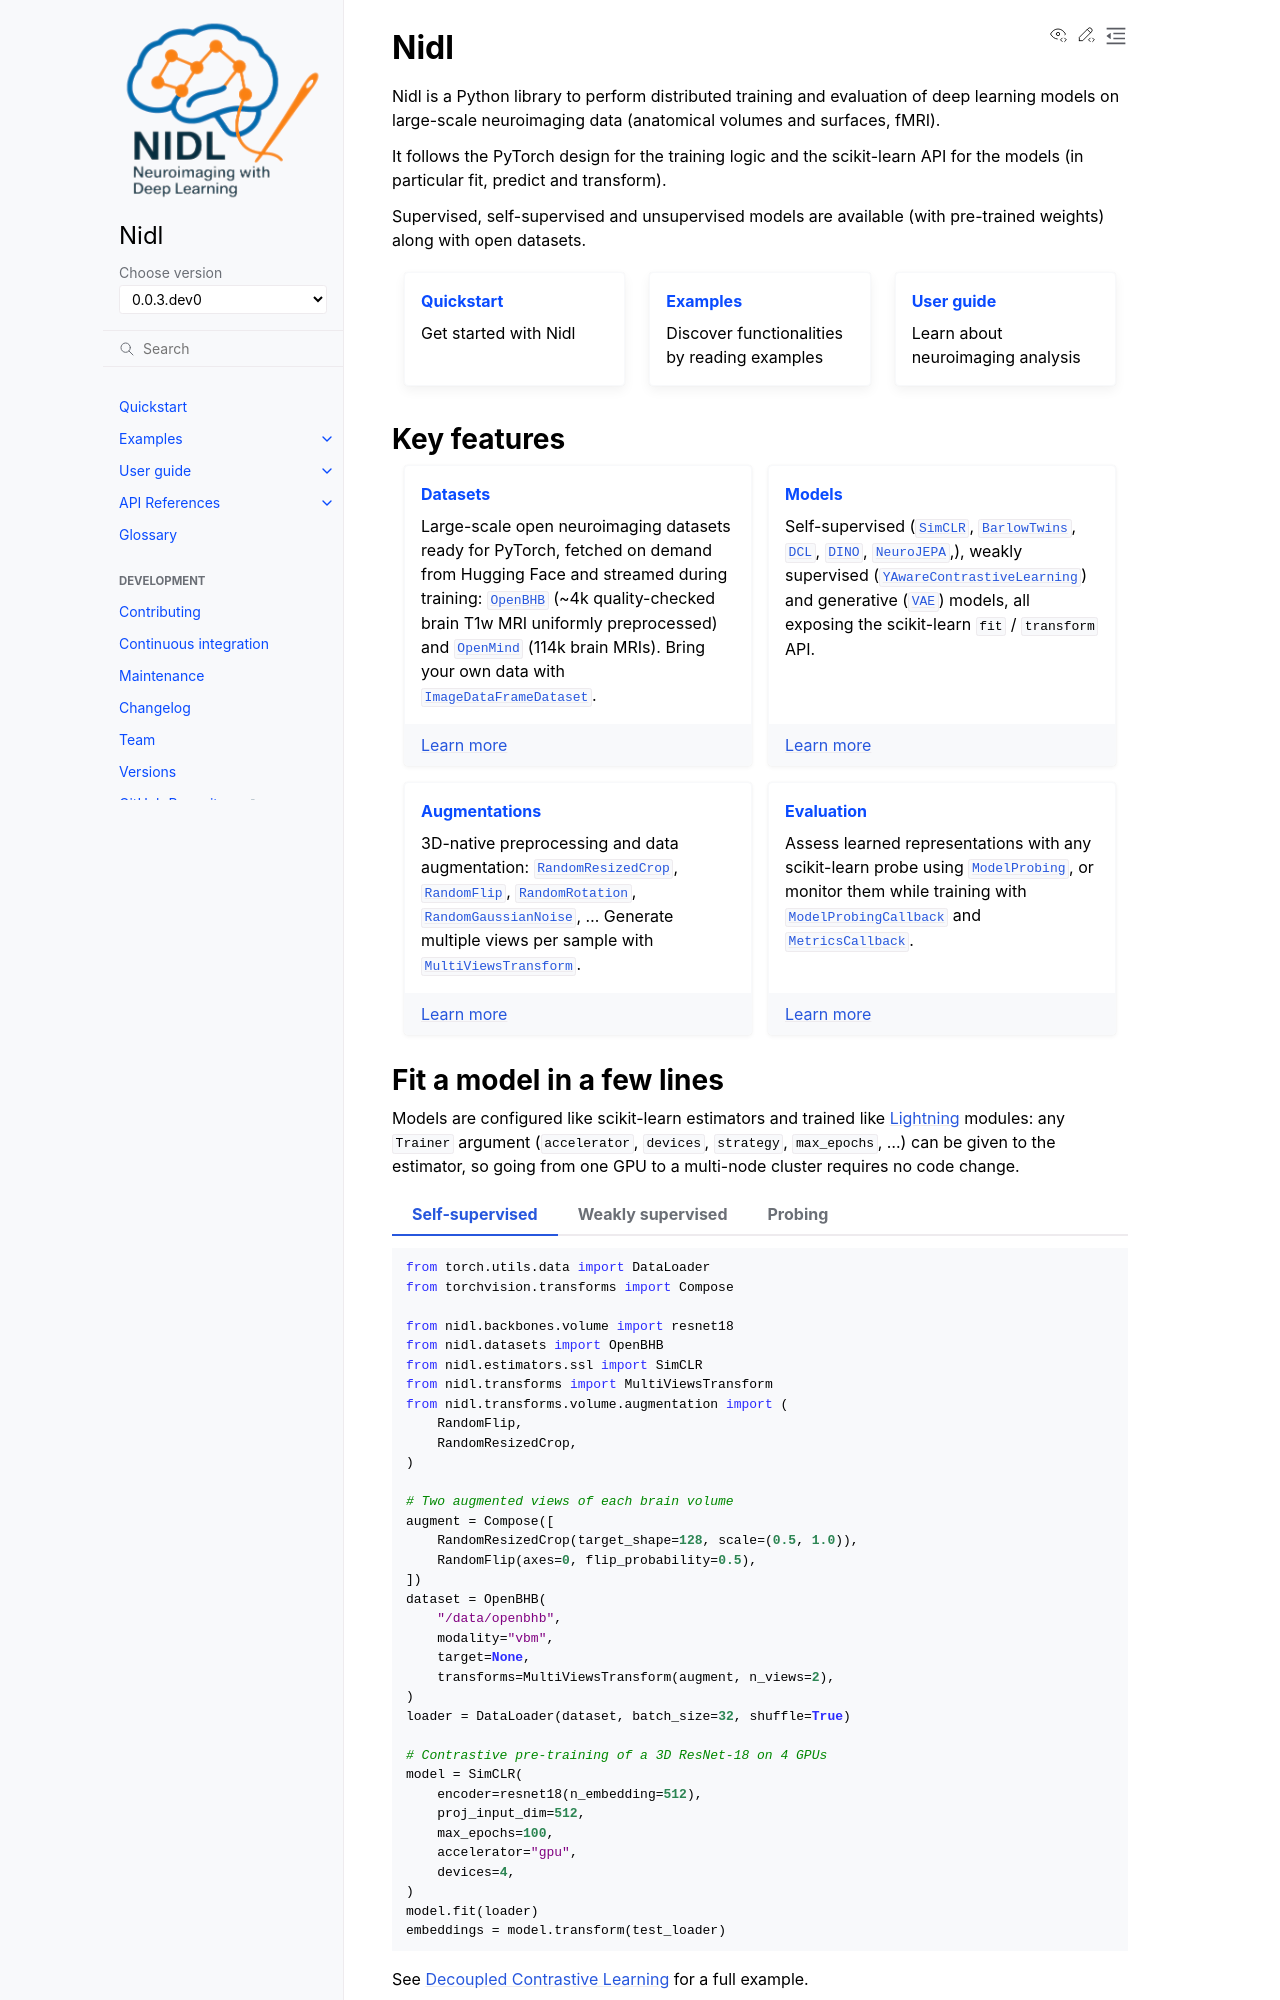

repository: neurospin-deepinsight/nidl · page: index.html · generator: sphinx

Nidl
====

.. container:: index-paragraph

    Nidl is a Python library to perform distributed training and evaluation
    of deep learning models on large-scale neuroimaging data (anatomical
    volumes and surfaces, fMRI). 

    It follows the PyTorch design for the training logic and the scikit-learn
    API for the models (in particular fit, predict and transform). 

    Supervised, self-supervised and unsupervised models are available (with
    pre-trained weights) along with open datasets.

.. grid::

    .. grid-item-card:: :fas:`rocket` Quickstart
        :link: quickstart
        :link-type: ref
        :columns: 12 12 4 4
        :class-card: sd-shadow-md
        :class-title: sd-text-primary
        :margin: 2 2 0 0

        Get started with Nidl

    .. grid-item-card:: :fas:`th` Examples
        :link: auto_examples/index.html
        :link-type: url
        :columns: 12 12 4 4
        :class-card: sd-shadow-md
        :class-title: sd-text-primary
        :margin: 2 2 0 0

        Discover functionalities by reading examples

    .. grid-item-card:: :fas:`book` User guide
        :link: user_guide
        :link-type: ref
        :columns: 12 12 4 4
        :class-card: sd-shadow-md
        :class-title: sd-text-primary
        :margin: 2 2 0 0

        Learn about neuroimaging analysis

Key features
------------

.. grid:: 1 1 2 2
    :gutter: 3

    .. grid-item-card:: :fas:`database` Datasets
        :class-card: sd-shadow-sm
        :class-title: sd-text-primary

        Large-scale open neuroimaging datasets ready for PyTorch, fetched on
        demand from Hugging Face and streamed during training:
        :class:`~nidl.datasets.OpenBHB` (~4k quality-checked brain T1w MRI 
        uniformly preprocessed) and :class:`~nidl.datasets.OpenMind` (114k brain MRIs). 
        Bring your own data with :class:`~nidl.datasets.ImageDataFrameDataset`.

        .. card-footer::

            :ref:`Learn more <open_datasets>` :fas:`arrow-right`

    .. grid-item-card:: :fas:`brain` Models
        :class-card: sd-shadow-sm
        :class-title: sd-text-primary

        Self-supervised (:class:`~nidl.estimators.ssl.SimCLR`,
        :class:`~nidl.estimators.ssl.BarlowTwins`,
        :class:`~nidl.estimators.ssl.DCL`, :class:`~nidl.estimators.ssl.DINO`,
        :class:`~nidl.estimators.ssl.NeuroJEPA`,), weakly supervised
        (:class:`~nidl.estimators.ssl.YAwareContrastiveLearning`) and
        generative (:class:`~nidl.estimators.autoencoders.VAE`) models, all
        exposing the scikit-learn ``fit`` / ``transform`` API.

        .. card-footer::

            :ref:`Learn more <self_supervised_learning>` :fas:`arrow-right`

    .. grid-item-card:: :fas:`dice` Augmentations
        :class-card: sd-shadow-sm
        :class-title: sd-text-primary

        3D-native preprocessing and data augmentation:
        :class:`~nidl.transforms.volume.augmentation.RandomResizedCrop`,
        :class:`~nidl.transforms.volume.augmentation.RandomFlip`,
        :class:`~nidl.transforms.volume.augmentation.RandomRotation`,
        :class:`~nidl.transforms.volume.augmentation.RandomGaussianNoise`, ...
        Generate multiple views per sample with
        :class:`~nidl.transforms.transforms.MultiViewsTransform`.

        .. card-footer::

            :ref:`Learn more <data_augmentation>` :fas:`arrow-right`

    .. grid-item-card:: :fas:`chart-line` Evaluation
        :class-card: sd-shadow-sm
        :class-title: sd-text-primary

        Assess learned representations with any scikit-learn probe using
        :class:`~nidl.estimators.probes.ModelProbing`, or monitor them while
        training with :class:`~nidl.callbacks.ModelProbingCallback` and
        :class:`~nidl.callbacks.MetricsCallback`.

        .. card-footer::

            :ref:`Learn more <model_probing>` :fas:`arrow-right`
